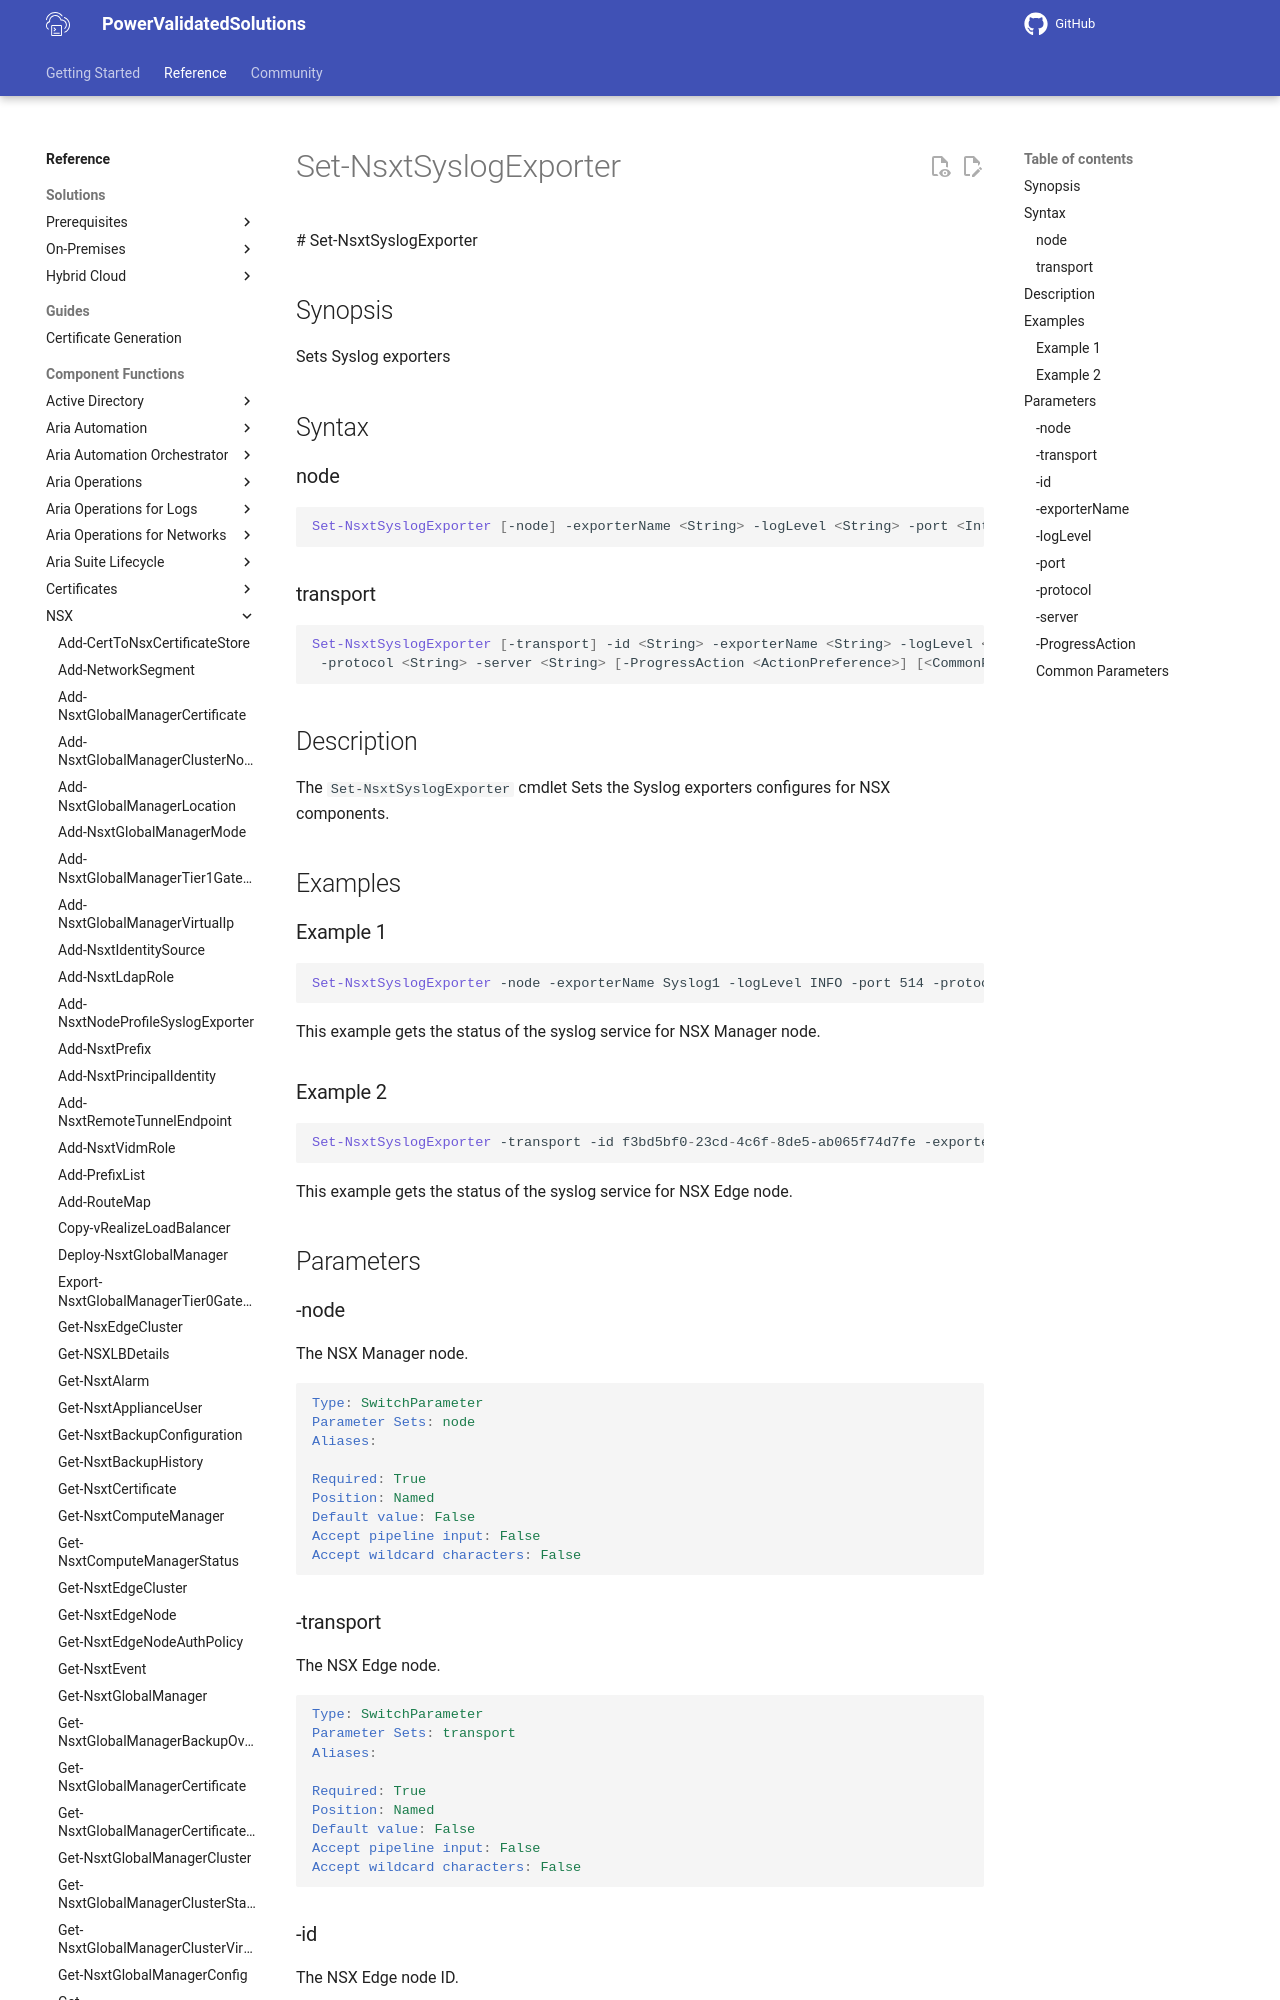

repository: vmware/power-validated-solutions-for-cloud-foundation · page: documentation/functions/nsx/Set-NsxtSyslogExporter/index.html · generator: mkdocs

 # Set-NsxtSyslogExporter

## Synopsis

Sets Syslog exporters

## Syntax

### node

```powershell
Set-NsxtSyslogExporter [-node] -exporterName <String> -logLevel <String> -port <Int32> -protocol <String> -server <String> [-ProgressAction <ActionPreference>] [<CommonParameters>]
```

### transport

```powershell
Set-NsxtSyslogExporter [-transport] -id <String> -exporterName <String> -logLevel <String> -port <Int32>
 -protocol <String> -server <String> [-ProgressAction <ActionPreference>] [<CommonParameters>]
```

## Description

The `Set-NsxtSyslogExporter` cmdlet Sets the Syslog exporters configures for NSX components.

## Examples

### Example 1

```powershell
Set-NsxtSyslogExporter -node -exporterName Syslog1 -logLevel INFO -port 514 -protocol TCP -server sfo-vrli01.sfo.rainpole.io
```

This example gets the status of the syslog service for NSX Manager node.
